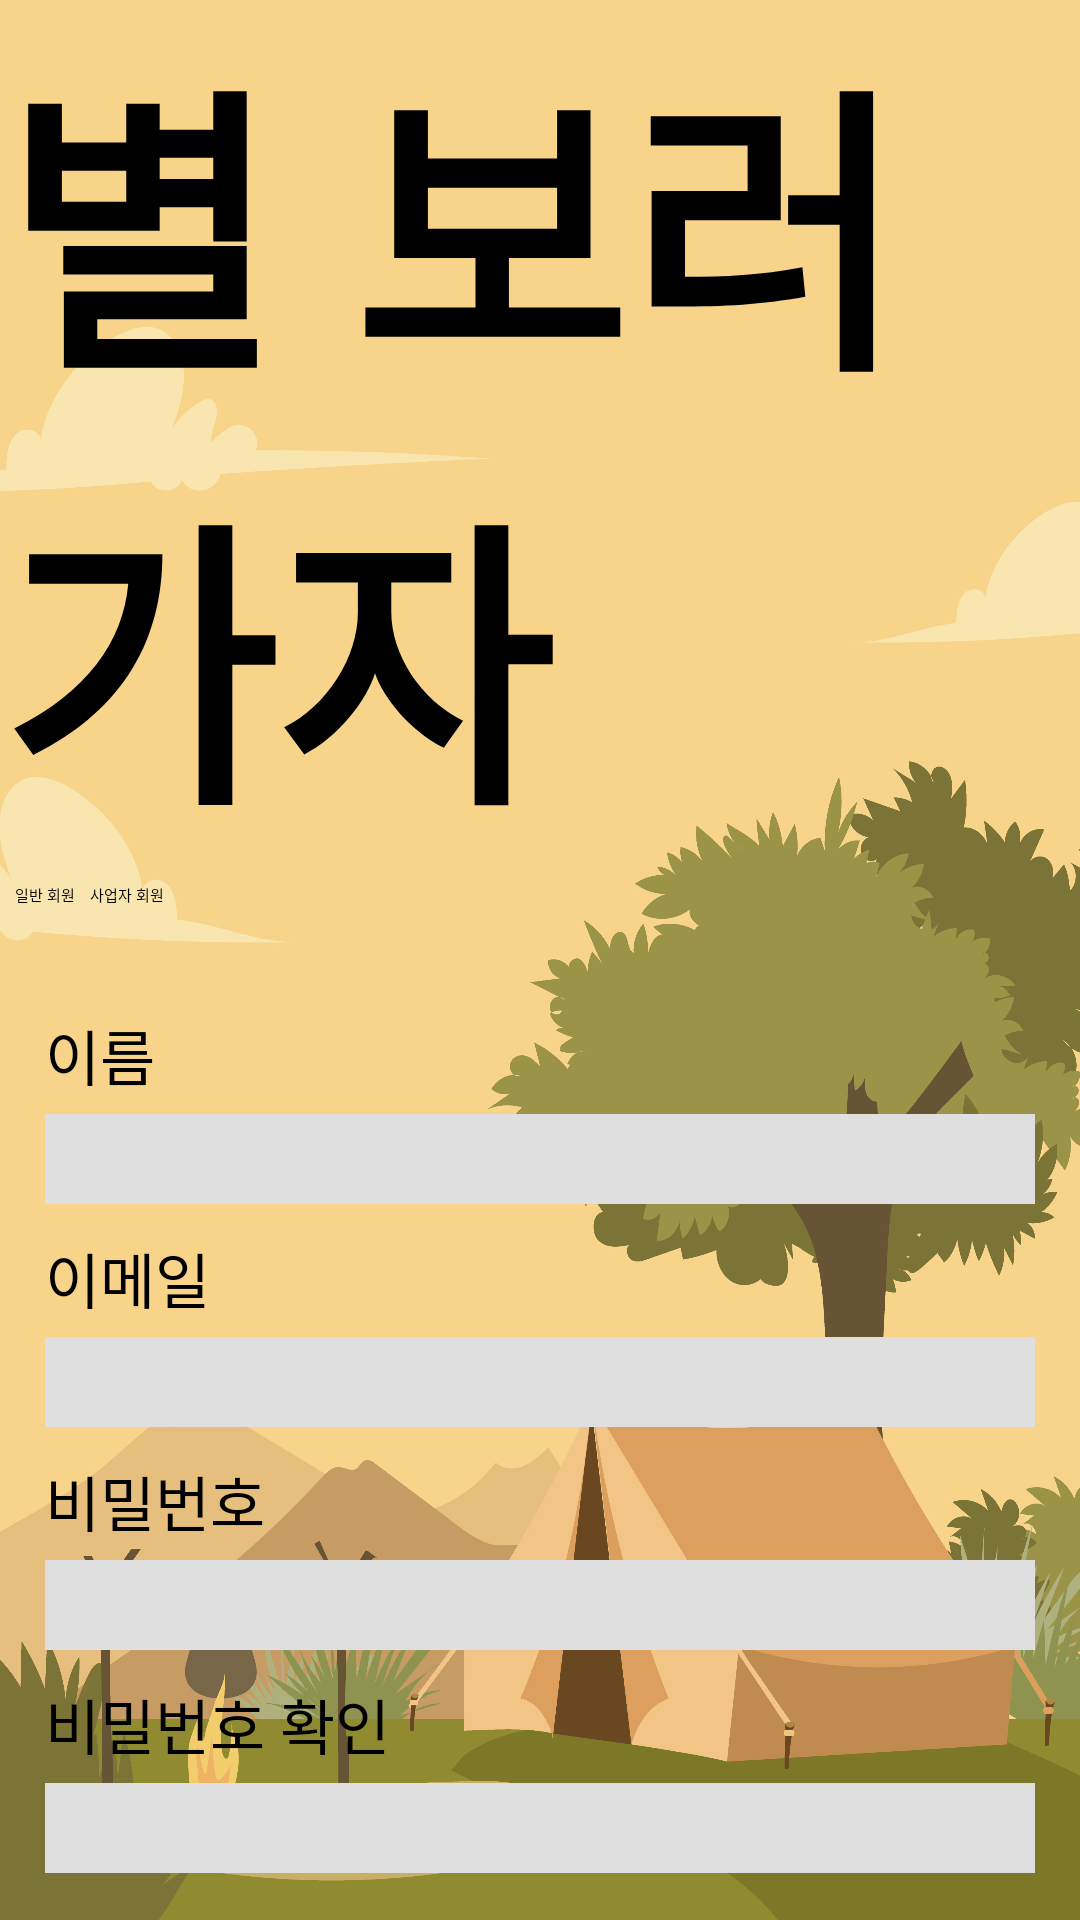

The Android layout XML behind this screen, and the referenced resources:
<!-- AndroidManifest.xml: application theme Theme.CampingApp -->
<!-- res/layout/activity_sign_up.xml -->
<?xml version="1.0" encoding="utf-8"?>
<layout xmlns:android="http://schemas.android.com/apk/res/android"
    xmlns:tools="http://schemas.android.com/tools">


    <LinearLayout
        android:layout_width="match_parent"
        android:layout_height="match_parent"
        android:background="@drawable/login_background"
        android:orientation="vertical"
        tools:context=".login.SignUpActivity">


        <TextView
            android:layout_width="match_parent"
            android:layout_height="wrap_content"
            android:fontFamily="@font/font_login"
            android:text="별 보러 가자"
            android:textSize="100dp"
            android:textStyle="bold" />
        <LinearLayout
            android:layout_width="match_parent"
            android:layout_height="wrap_content"
            android:orientation="horizontal">

            <RadioGroup
                android:layout_width="wrap_content"
                android:layout_height="wrap_content"
                android:orientation="horizontal"
                android:layout_margin="5dp"
                android:id="@+id/radio_group">
                <RadioButton
                    android:layout_width="wrap_content"
                    android:layout_height="wrap_content"
                    android:text="일반 회원"
                    android:checked="true"
                    android:id="@+id/radio_normal"/>
                <RadioButton
                    android:layout_marginLeft="5dp"
                    android:layout_width="wrap_content"
                    android:layout_height="wrap_content"
                    android:text="사업자 회원"
                    android:id="@+id/radio_business"/>
            </RadioGroup>
        </LinearLayout>

        <ScrollView
            android:layout_width="match_parent"
            android:layout_height="match_parent">

            <LinearLayout
                android:layout_width="match_parent"
                android:layout_height="wrap_content"
                android:layout_marginTop="20dp"
                android:orientation="vertical"
                android:paddingLeft="15dp"
                android:paddingRight="15dp">


                <TextView
                    android:layout_width="match_parent"
                    android:layout_height="wrap_content"
                    android:layout_marginTop="10dp"
                    android:text="이름"
                    android:textSize="20dp" />

                <EditText
                    android:id="@+id/user_name"
                    android:layout_width="match_parent"
                    android:layout_height="30dp"
                    android:layout_marginTop="5dp"
                    android:background="#DFDFDF" />

                <TextView
                    android:layout_width="match_parent"
                    android:layout_height="wrap_content"
                    android:layout_marginTop="10dp"
                    android:text="이메일"
                    android:textSize="20dp" />

                <EditText
                    android:id="@+id/user_email"
                    android:layout_width="match_parent"
                    android:layout_height="30dp"
                    android:layout_marginTop="5dp"
                    android:background="#DFDFDF" />

                <TextView
                    android:layout_width="match_parent"
                    android:layout_height="wrap_content"
                    android:layout_marginTop="10dp"
                    android:text="비밀번호"
                    android:textSize="20dp"
                    />

                <EditText
                    android:id="@+id/user_password"
                    android:layout_width="match_parent"
                    android:layout_height="30dp"
                    android:layout_marginTop="5dp"
                    android:background="#DFDFDF"
                    android:inputType="textPassword"/>

                <TextView
                    android:layout_width="match_parent"
                    android:layout_height="wrap_content"
                    android:layout_marginTop="10dp"
                    android:text="비밀번호 확인"
                    android:textSize="20dp"
                    />

                <EditText
                    android:id="@+id/password_check"
                    android:layout_width="match_parent"
                    android:layout_height="30dp"
                    android:layout_marginTop="5dp"
                    android:background="#DFDFDF"
                    android:inputType="textPassword"/>
                <TextView
                    android:layout_width="match_parent"
                    android:layout_height="wrap_content"
                    android:layout_marginTop="10dp"
                    android:text="사업자 번호"
                    android:textSize="20dp"/>
                <EditText
                    android:layout_width="match_parent"
                    android:layout_height="30dp"
                    android:layout_marginTop="5dp"
                    android:background="#DFDFDF"
                    android:id="@+id/business"
                    android:enabled="false"/>

                <Button
                    android:id="@+id/register_button"
                    android:layout_width="match_parent"
                    android:layout_height="wrap_content"
                    android:layout_marginTop="30dp"
                    android:text="확인" />

            </LinearLayout>
        </ScrollView>
    </LinearLayout>

</layout>
<!-- resources referenced by this layout -->
<resources>
  <!-- drawable login_background: jpg bitmap (drawable, 921499 bytes) -->
  <style name="Theme.CampingApp" parent="Theme.MaterialComponents.DayNight.DarkActionBar">
          
          <item name="colorPrimary">@color/purple_200</item>
          <item name="colorPrimaryVariant">@color/purple_700</item>
          <item name="colorOnPrimary">@color/black</item>
          
          <item name="colorSecondary">@color/teal_200</item>
          <item name="colorSecondaryVariant">@color/teal_200</item>
          <item name="colorOnSecondary">@color/black</item>
          
          <item name="android:statusBarColor" tools:targetApi="l">?attr/colorPrimaryVariant</item>
          
      </style>
  <!-- not gathered from this repository: default colours our renderer supplied (Android Studio template values) -->
  <color name="purple_200">#FFBB86FC</color>
  <color name="purple_700">#FF3700B3</color>
  <color name="teal_200">#FF03DAC5</color>
  <color name="black">#FF000000</color>
</resources>
